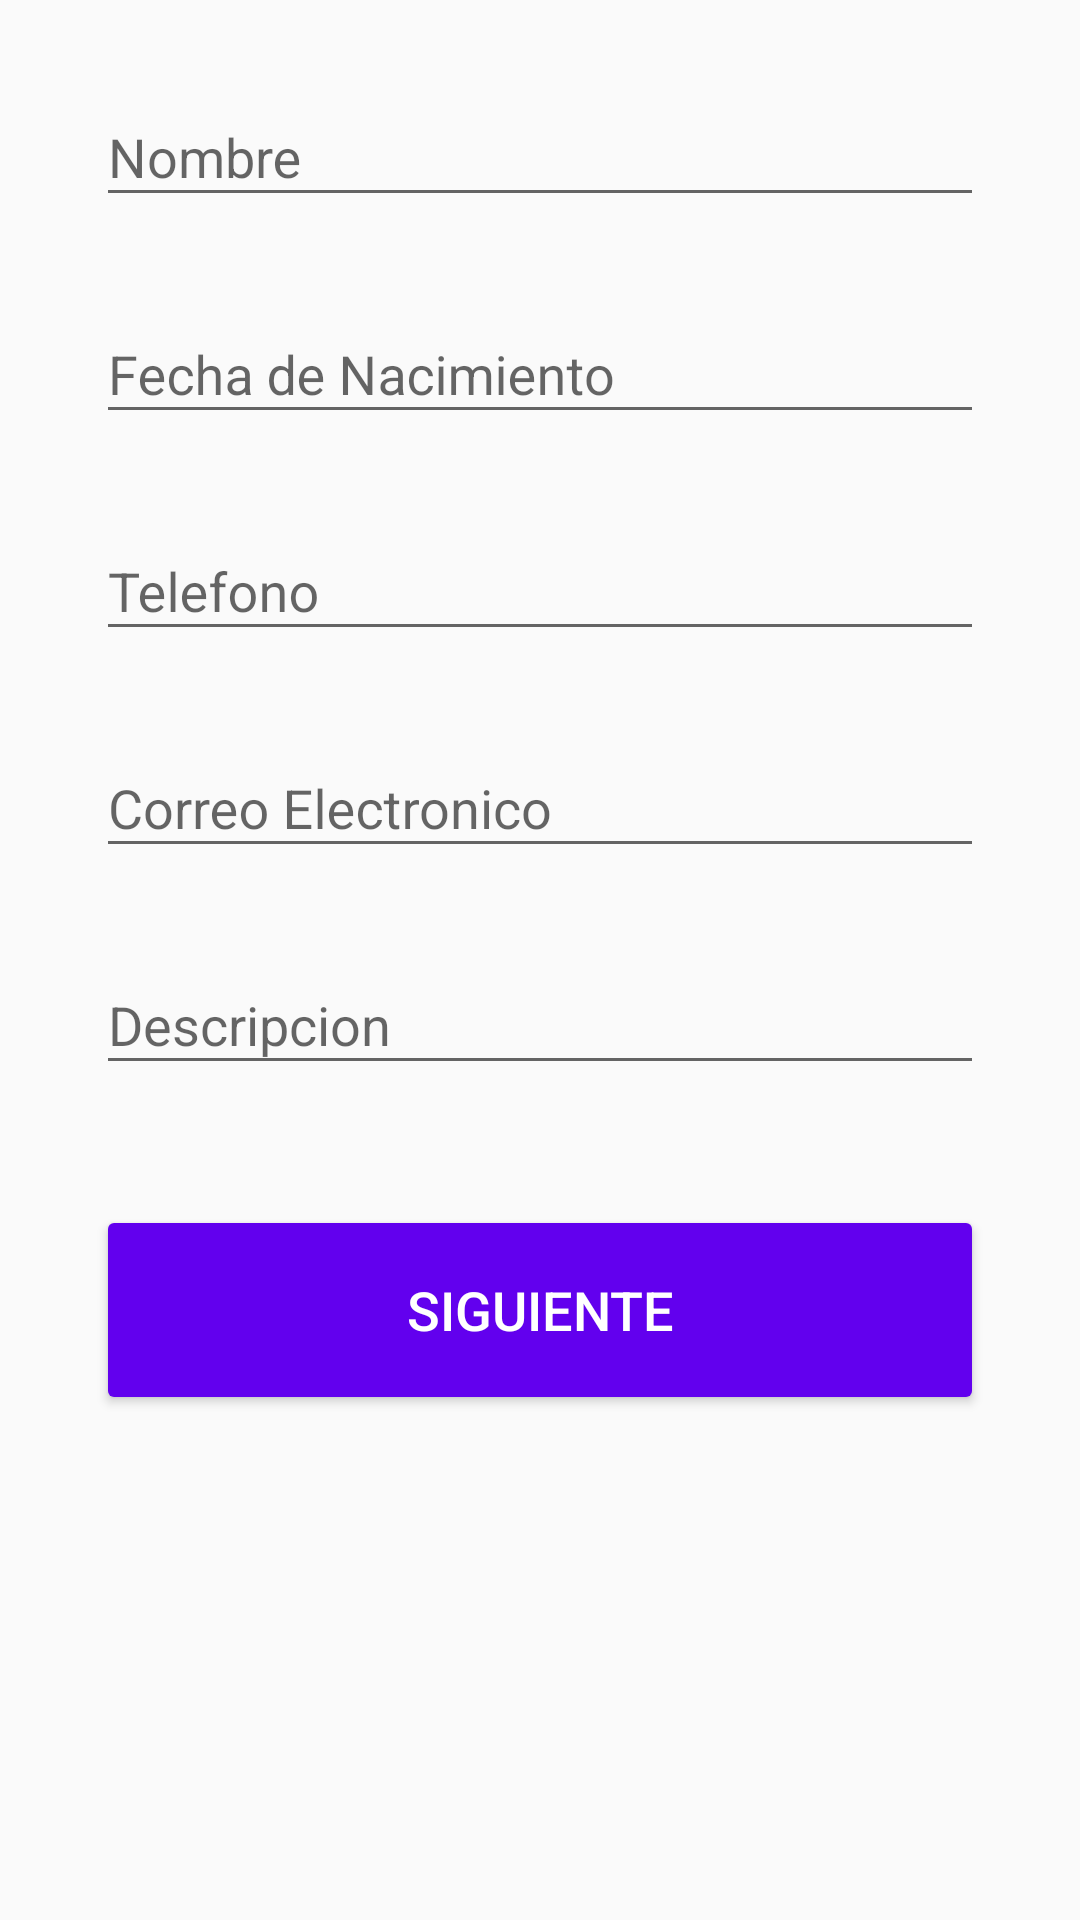

Reconstruct the res/layout file that produces this screen, plus the resources it refers to.
<!-- AndroidManifest.xml: application theme AppTheme -->
<!-- res/layout/activity_main.xml -->
<?xml version="1.0" encoding="utf-8"?>
<ScrollView
    xmlns:android="http://schemas.android.com/apk/res/android"
    xmlns:tools="http://schemas.android.com/tools"
    android:layout_width="match_parent"
    android:layout_height="match_parent"
    tools:context=".MainActivity">

<LinearLayout
    android:layout_width="match_parent"
    android:layout_height="wrap_content"
    android:orientation="vertical">
    
    <com.google.android.material.textfield.TextInputLayout
        android:layout_marginTop="@dimen/marginTop"
        android:layout_marginRight="@dimen/marginSides"
        android:layout_marginLeft="@dimen/marginSides"
        android:layout_width="match_parent"
        android:layout_height="wrap_content">

    <com.google.android.material.textfield.TextInputEditText
        android:id="@+id/edtxtName"
        android:hint="@string/hintName"
        android:inputType="textPersonName"
        android:layout_width="match_parent"
        android:layout_height="wrap_content"/>

    </com.google.android.material.textfield.TextInputLayout>

    <com.google.android.material.textfield.TextInputLayout
        android:layout_marginTop="@dimen/marginTop"
        android:layout_marginRight="@dimen/marginSides"
        android:layout_marginLeft="@dimen/marginSides"
        android:focusable="false"
        android:layout_width="match_parent"
        android:layout_height="wrap_content">

    <com.google.android.material.textfield.TextInputEditText
        android:id="@+id/edtxtDate"
        android:focusable="false"
        android:inputType="date"
        android:hint="@string/hintDate"
        android:layout_width="match_parent"
        android:layout_height="wrap_content"/>

    </com.google.android.material.textfield.TextInputLayout>

    <com.google.android.material.textfield.TextInputLayout
        android:layout_marginTop="@dimen/marginTop"
        android:layout_marginRight="@dimen/marginSides"
        android:layout_marginLeft="@dimen/marginSides"
        android:layout_width="match_parent"
        android:layout_height="wrap_content">

    <com.google.android.material.textfield.TextInputEditText
        android:id="@+id/edtxtPhone"
        android:hint="@string/hintPhone"
        android:inputType="phone"
        android:layout_width="match_parent"
        android:layout_height="wrap_content"/>

    </com.google.android.material.textfield.TextInputLayout>

    <com.google.android.material.textfield.TextInputLayout
        android:layout_marginTop="@dimen/marginTop"
        android:layout_marginRight="@dimen/marginSides"
        android:layout_marginLeft="@dimen/marginSides"
        android:layout_width="match_parent"
        android:layout_height="wrap_content">

    <com.google.android.material.textfield.TextInputEditText
        android:id="@+id/edtxtEmail"
        android:inputType="textEmailAddress"
        android:hint="@string/hintEmail"
        android:layout_width="match_parent"
        android:layout_height="wrap_content"/>

    </com.google.android.material.textfield.TextInputLayout>

    <com.google.android.material.textfield.TextInputLayout
        android:layout_marginTop="@dimen/marginTop"
        android:layout_marginRight="@dimen/marginSides"
        android:layout_marginLeft="@dimen/marginSides"
        android:layout_width="match_parent"
        android:layout_height="wrap_content">

    <com.google.android.material.textfield.TextInputEditText
        android:id="@+id/edtxtDescription"
        android:hint="@string/hintDescription"
        android:layout_width="match_parent"
        android:layout_height="wrap_content"/>

    </com.google.android.material.textfield.TextInputLayout>

    <Button
        android:id="@+id/btnNext"
        android:textColor="@android:color/white"
        android:textSize="@dimen/sizeButtonLetter"
        android:layout_marginTop="@dimen/marginTopBtn"
        android:text="@string/textBtn"
        android:theme="@style/btnStyle"
        android:layout_width="match_parent"
        android:layout_marginRight="@dimen/marginSides"
        android:layout_marginLeft="@dimen/marginSides"
        android:layout_height="@dimen/heightBtn"/>

    </LinearLayout>

</ScrollView>
<!-- resources referenced by this layout -->
<resources>
  <dimen name="heightBtn">70dp</dimen>
  <dimen name="marginSides">32dp</dimen>
  <dimen name="marginTop">20dp</dimen>
  <dimen name="marginTopBtn">40dp</dimen>
  <dimen name="sizeButtonLetter">18sp</dimen>
  <string name="hintDate">Fecha de Nacimiento</string>
  <string name="hintDescription">Descripcion</string>
  <string name="hintEmail">Correo Electronico</string>
  <string name="hintName">Nombre</string>
  <string name="hintPhone">Telefono</string>
  <string name="textBtn">Siguiente</string>
  <style name="btnStyle" parent="Theme.AppCompat.Light">
          <item name="colorButtonNormal">@color/colorPrimary</item>
      </style>
  <style name="AppTheme" parent="Theme.AppCompat.Light.DarkActionBar">
          
          <item name="colorPrimary">@color/colorPrimary</item>
          <item name="colorPrimaryDark">@color/colorPrimaryDark</item>
          <item name="colorAccent">@color/colorAccent</item>
      </style>
  <!-- not gathered from this repository: default colours our renderer supplied (Android Studio template values) -->
  <color name="colorPrimary">#FF6200EE</color>
  <color name="colorPrimaryDark">#FF3700B3</color>
  <color name="colorAccent">#FF03DAC5</color>
</resources>
